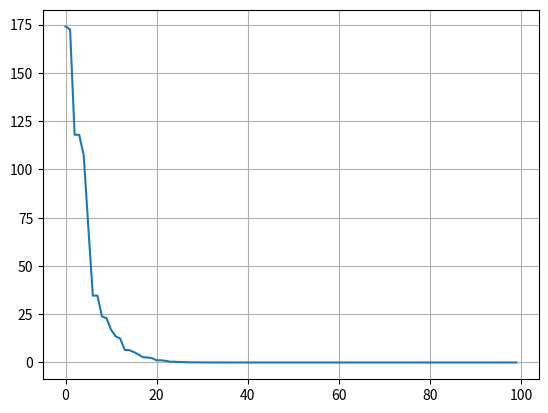

Python code for this plot:
import numpy as np
import matplotlib.pyplot as plt

class BMO:
    def __init__(self, cost_fn, n_vars, population_size=100, max_generations=100, ub=1, lb=0, verbose = False):
        self.population_size = population_size
        self.n_vars = n_vars
        self.ub = ub
        self.lb = lb
        self.cost_fn = cost_fn
        self.society, self.fitness = self.initialize_population()
        self.max_generations = max_generations
        self.mcf = 0.9
        self.verbose = verbose

        self.mcfp0 = 0.1
        self.mcfpinf = 0.9
        
        self.mu = 1e-3
        
        self.w0 = 2.5
        self.winf = 0.25

        # species proportions
        self.monogamous_ = 0.5
        self.polygynous_ = 0.3
        self.promiscuous_ = 0.1
        self.polyandrous_ = 0.05
        self.parthenogenetic_ = 0.05

        self.best_ = None
        self.best_fitness_ = None

        self.log = np.zeros((max_generations,))

    def initialize_population(self):
        population = self.lb + (self.ub - self.lb)*np.random.random(size = (self.population_size, self.n_vars))
        fitness = np.zeros((self.population_size,))
        for i in range(self.population_size):
            fitness[i] = self.cost_fn(population[i,:])
        
        return population, fitness
    
    def plot_graph(self):
        plt.grid()
        plt.plot(self.log)
        plt.show()
    
    def run(self):
        for step in range(1,1+self.max_generations):
            # sort birds
            order = self.fitness.argsort()
            self.society = self.society[order,:]
            self.fitness = self.fitness[order]

            self.best_, self.best_fitness_ = (self.society[0,:], self.fitness[0])
            if self.verbose:
                print("{0} : {1}".format(step, self.best_fitness_))
            
            self.log[step-1] = self.best_fitness_
            
            # males: monogamous, polygynous and promiscuous
            # females: parthenogenetic and polyandrous
            n1 = int(self.population_size * self.monogamous_)
            n2 = int(self.population_size * self.polygynous_)
            n4 = int(self.population_size * self.polyandrous_)
            n5 = int(self.population_size * self.parthenogenetic_)
            polyandrous, parthenogetic, monogamous, polygynous, promiscuous = np.split(self.society, [n4,n4+n5, n4+n5+n1, n4+n5+n1+n2])
            polyandrous_fit, parthenogetic_fit, monogamous_fit, polygynous_fit, promiscuous_fit = np.split(self.fitness, [n4,n4+n5, n4+n5+n1, n4+n5+n1+n2])

            
            # remove the worst birds and generate promiscuous birds based on the chaotic sequence
            promiscuous = self.lb + (self.ub - self.lb)*np.random.random(size = promiscuous.shape)

            # compute objective function of the promiscuous birds
            for i in range(len(promiscuous_fit)):
                promiscuous_fit[i] = self.cost_fn(promiscuous[i,:])

            w = self.w0 + (self.winf - self.w0) * step / self.max_generations

            # produce broods for monogamous birds
            for i in range(len(monogamous)):
                xb  = monogamous[i,:] + w * np.random.random(self.n_vars) * (polyandrous[np.random.randint(0,len(polyandrous)),:] - monogamous[i,:])
                if np.random.random() > self.mcf:
                    xb[np.random.randint(0,self.n_vars)] = self.lb - np.random.random() *(self.lb - self.ub)
                
                xb[xb>self.ub] = self.ub
                xb[xb<self.lb] = self.lb

                cost_val = self.cost_fn(xb)
                if cost_val < monogamous_fit[i]:
                    monogamous_fit[i] = cost_val
                    monogamous[i,:] = xb

            # produce broods for polygynous birds
            for i in range(len(polygynous)):
                x = polygynous[i,:]
                sumation_term = np.random.random(self.n_vars) * (polyandrous[np.random.randint(0,len(polyandrous)),:]-x)
                for i in range (2):
                    sumation_term += np.random.random(self.n_vars) * (polyandrous[np.random.randint(0,len(polyandrous)),:]-x)

                xb  = polygynous[i,:] + w * sumation_term
                xb[xb>self.ub] = self.ub
                xb[xb<self.lb] = self.lb
                if np.random.random() > self.mcf:
                    xb[np.random.randint(0,self.n_vars)] = self.lb - np.random.random() *(self.lb - self.ub)
                
                cost_val = self.cost_fn(xb)
                if cost_val < polygynous_fit[i]:
                    polygynous_fit[i] = cost_val
                    polygynous[i,:] = xb
                
            # produce broods for polyandrous birds
            for i in range(len(polyandrous)):
                x = polyandrous[i,:]
                sumation_term = np.random.random(self.n_vars) * (monogamous[np.random.randint(0,len(monogamous)),:]-x)
                for i in range (2):
                    sumation_term += np.random.random(self.n_vars) * (monogamous[np.random.randint(0,len(monogamous)),:]-x)

                xb  = polyandrous[i,:] + w * sumation_term
                xb[xb>self.ub] = self.ub
                xb[xb<self.lb] = self.lb
                if np.random.random() > self.mcf:
                    xb[np.random.randint(0,self.n_vars)] = self.lb - np.random.random() *(self.lb - self.ub)

                cost_val = self.cost_fn(xb)
                if cost_val < polyandrous_fit[i]:
                    polyandrous_fit[i] = cost_val
                    polyandrous[i,:] = xb

            # produce broods for promiscuous birds
            for i in range(len(promiscuous)):
                x = promiscuous[i,:]
                xb  = promiscuous[i,:] + w * np.random.random(self.n_vars) * (polyandrous[np.random.randint(0,len(polyandrous)),:]-x)
                xb[xb>self.ub] = self.ub
                xb[xb<self.lb] = self.lb
                if np.random.random() > self.mcf:
                    xb[np.random.randint(0,self.n_vars)] = self.lb - np.random.random() *(self.lb - self.ub)

                cost_val = self.cost_fn(xb)
                if cost_val < promiscuous_fit[i]:
                    promiscuous_fit[i] = cost_val
                    promiscuous[i,:] = xb

            # produce broods for parthenogenetic birds
            mcfp = self.mcfp0 + (self.mcfpinf - self.mcfp0) * step / self.max_generations
            for i in range(len(parthenogetic)):
                if np.random.random() > mcfp :
                    xb = parthenogetic[i,:]+ self.mu * (np.random.random(self.n_vars)-0.5) * parthenogetic[i,:]
                    xb[xb>self.ub] = self.ub
                    xb[xb<self.lb] = self.lb
                    cost_val = self.cost_fn(xb)
                    if cost_val < parthenogetic_fit[i]:
                        parthenogetic_fit[i] = cost_val
                        parthenogetic[i,:] = xb

            # replacement stage
            # update parameters

            self.society = np.concatenate((polyandrous, parthenogetic, monogamous, polygynous, promiscuous),axis = 0)
            self.fitness = np.concatenate((polyandrous_fit, parthenogetic_fit, monogamous_fit, polygynous_fit, promiscuous_fit))



if __name__ == '__main__':
    def func(x):
        return np.sum(np.abs(x+0.5)**2)
    test = BMO(cost_fn=func,n_vars=10,max_generations=100, ub = 10, lb = -10)
    test.run()
    test.plot_graph()

    print(test.best_fitness_,test.best_)